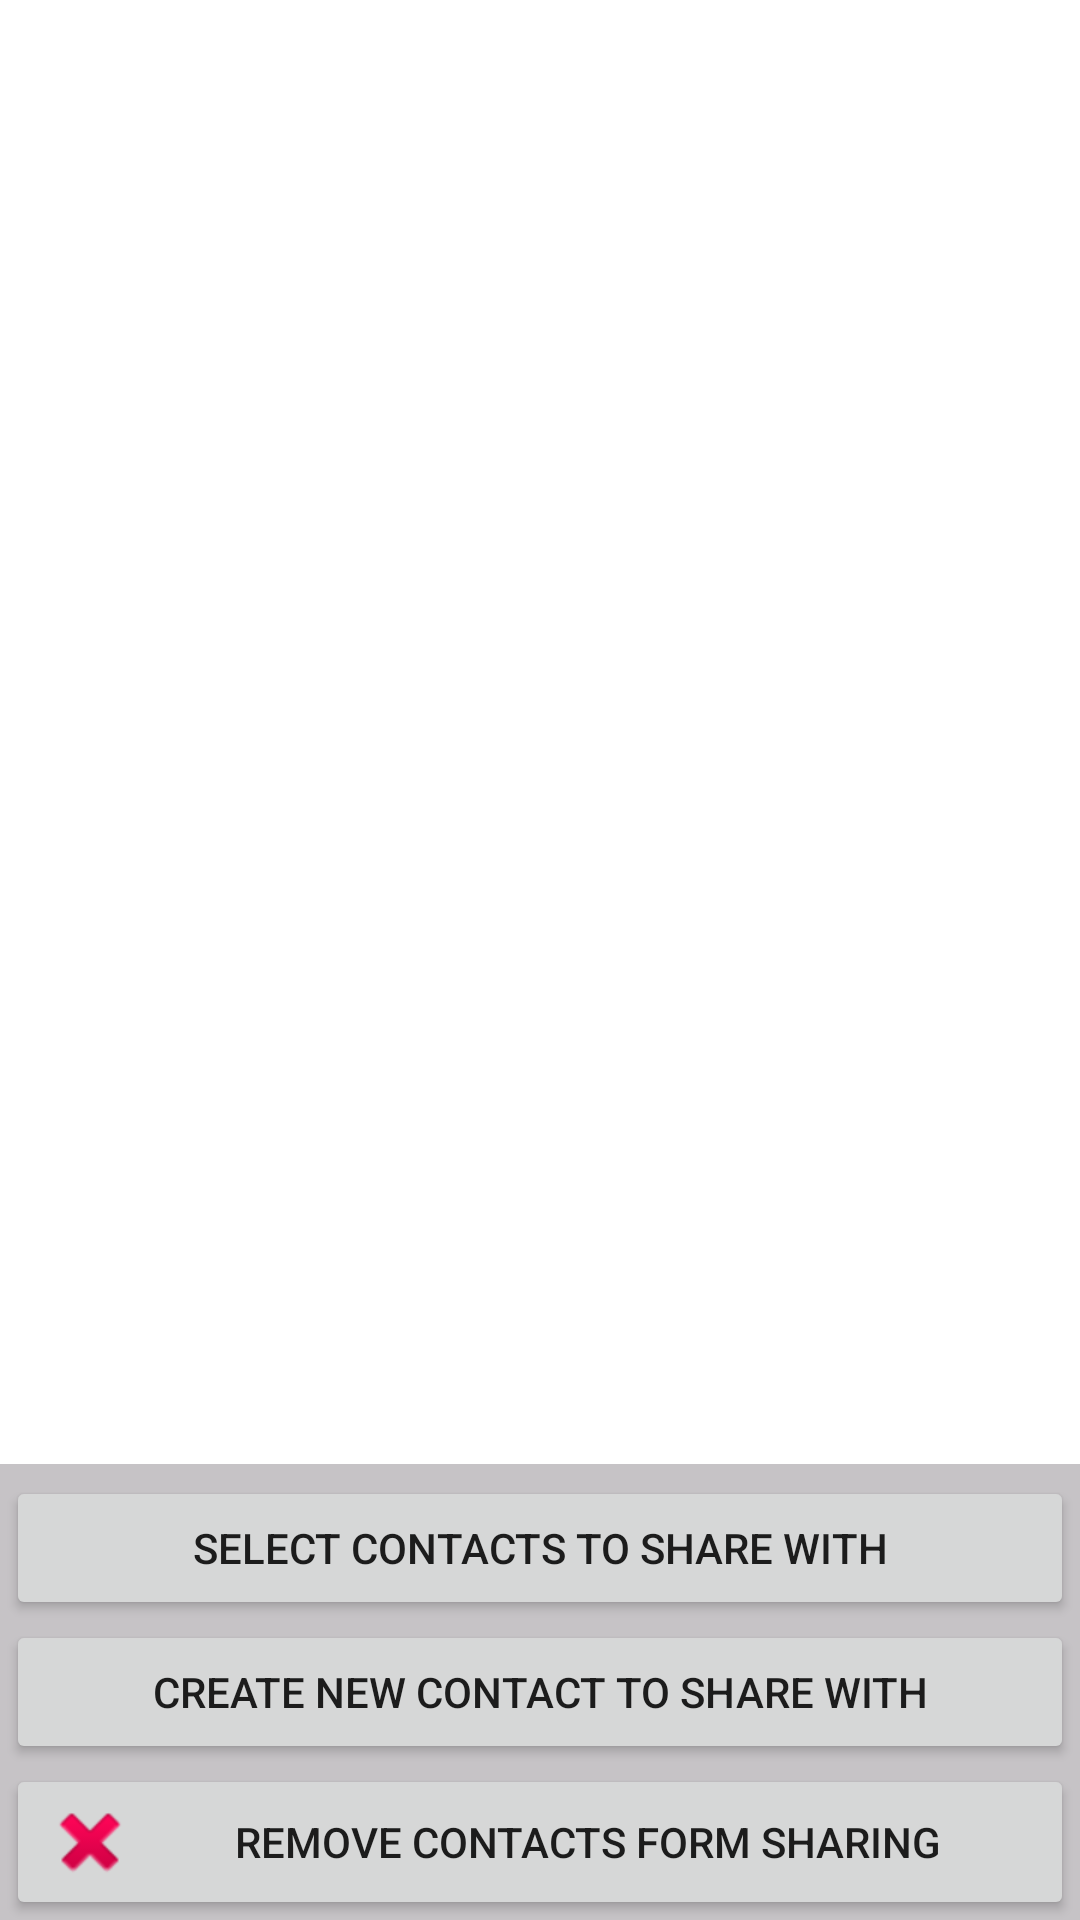

Write the Android layout XML for this screen, with the resource values it uses.
<!-- AndroidManifest.xml: fallback theme Theme.MaterialComponents.DayNight.NoActionBar -->
<!-- res/layout/sharing_with.xml -->
<?xml version="1.0" encoding="utf-8"?>
<LinearLayout xmlns:android="http://schemas.android.com/apk/res/android"
	android:orientation="vertical" android:layout_width="fill_parent"
	android:layout_height="fill_parent" android:id="@+id/sharing_with_layout">


	<LinearLayout android:layout_width="fill_parent" android:background="#FFF"
		android:layout_height="wrap_content" android:layout_weight="1"
		android:orientation="vertical">
		<ListView android:id="@android:id/list"
			android:layout_height="fill_parent" android:layout_width="fill_parent"
			android:choiceMode="multipleChoice"></ListView>

		<TextView android:id="@android:id/empty"
			android:layout_height="wrap_content" android:layout_width="wrap_content"
			android:text="@string/not_sharing" android:textAppearance="?android:attr/textAppearanceLarge"></TextView>
	</LinearLayout>
	<LinearLayout android:id="@+id/removeSharingLayout"
		android:layout_width="fill_parent" android:layout_height="2dip"
		android:orientation="horizontal" android:visibility="invisible">
		<Button android:id="@+id/remove_sharing_button"
			android:layout_width="fill_parent" android:layout_height="wrap_content"
			android:text="@string/remove_selected_contacts" android:visibility="invisible" />
	</LinearLayout>

	<LinearLayout xmlns:android="http://schemas.android.com/apk/res/android"
		android:orientation="vertical" android:layout_width="fill_parent"
		android:layout_height="wrap_content" android:background="#c6c3c6"
		android:minHeight="54dip" android:paddingTop="4dip"
		android:paddingLeft="2dip" android:paddingRight="2dip"
		android:id="@+id/sharingWithActivity_frame">

		<Button android:id="@+id/add_contact_share_with"
			android:layout_height="wrap_content" android:text="@string/add_contact_to_share_with"
			android:onClick="onClick" android:layout_width="fill_parent"
			android:drawableLeft="@drawable/share" android:layout_gravity="top" />
		<Button android:id="@+id/add_new_contact" android:text="@string/create_new_contact_to_share_with"
			android:onClick="onClick" android:layout_width="fill_parent"
			android:layout_height="wrap_content" android:layout_gravity="center" />

		<Button android:text="@string/stop_sharing" android:id="@+id/stop_sharing"
			android:layout_height="wrap_content" android:layout_gravity="bottom"
			android:onClick="onClick" android:layout_width="fill_parent"
			android:drawableLeft="@drawable/android:ic_delete"></Button>
	</LinearLayout>

</LinearLayout>
<!-- resources referenced by this layout -->
<resources>
  <string name="add_contact_to_share_with">Select contacts to share with</string>
  <string name="create_new_contact_to_share_with">Create new contact to share with</string>
  <string name="not_sharing">You are not sharing this group with anybody</string>
  <string name="remove_selected_contacts">No contacts selected</string>
  <string name="stop_sharing">Remove contacts form sharing</string>
</resources>
